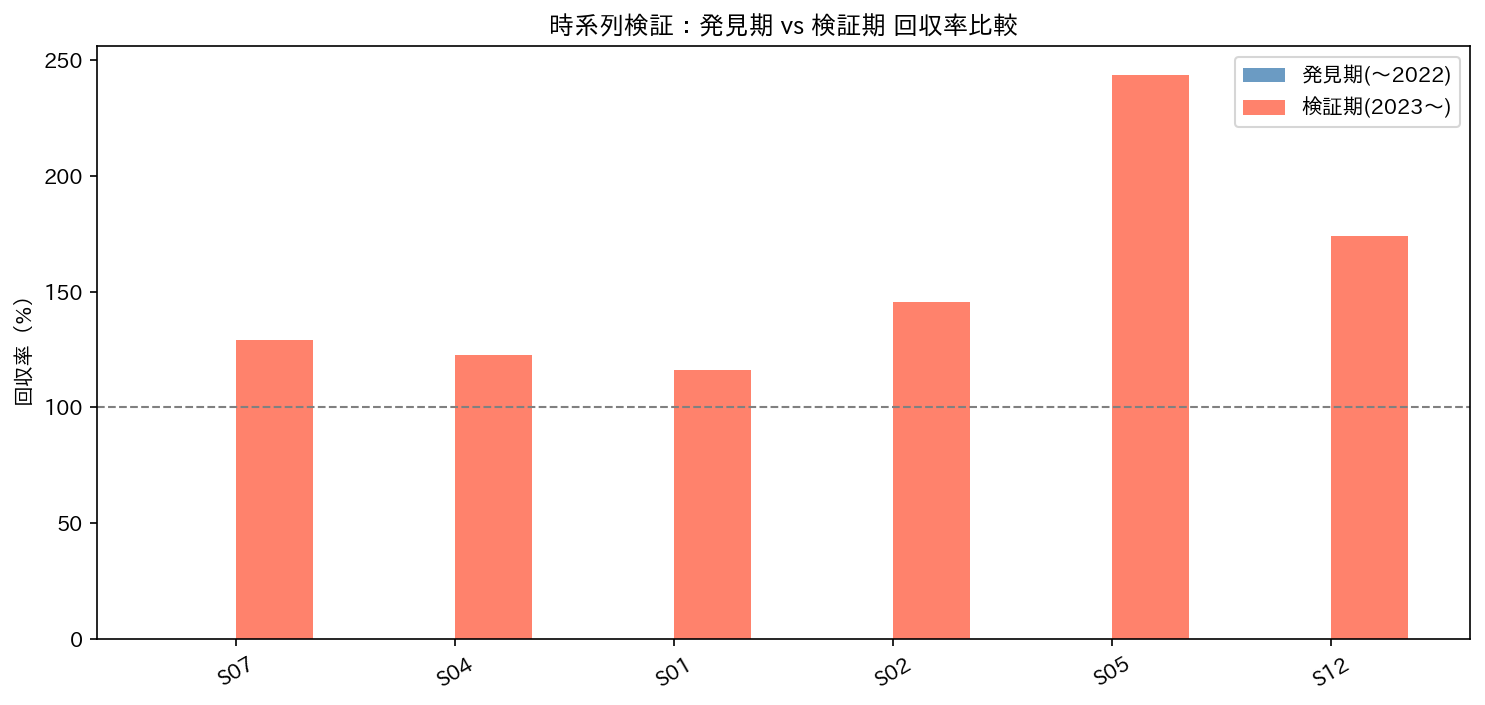

Values plotted in this chart, from the file beside it:
戦略ID, 戦略名, 期間, レース数, 総投資, 総払戻, 純収支, 回収率
S07, 新馬×馬連 + G3×三連複 按分, 検証期(2023〜), 712, 6455000, 8340500, 1885500, 129.2
S04, 新馬×馬連 + 3勝×三連複(中山除外) 按分, 検証期(2023〜), 927, 7530000, 9247500, 1717500, 122.8
S01, 新馬×馬連 全会場, 検証期(2023〜), 579, 5790000, 6720000, 930000, 116.1
S02, 3勝×三連複 中山除外, 検証期(2023〜), 348, 3480000, 5055000, 1575000, 145.3
S05, G3×三連複 全会場, 検証期(2023〜), 133, 1330000, 3241000, 1911000, 243.7
S12, 新馬×馬連 高回収率4会場のみ, 検証期(2023〜), 284, 2840000, 4934500, 2094500, 173.8
